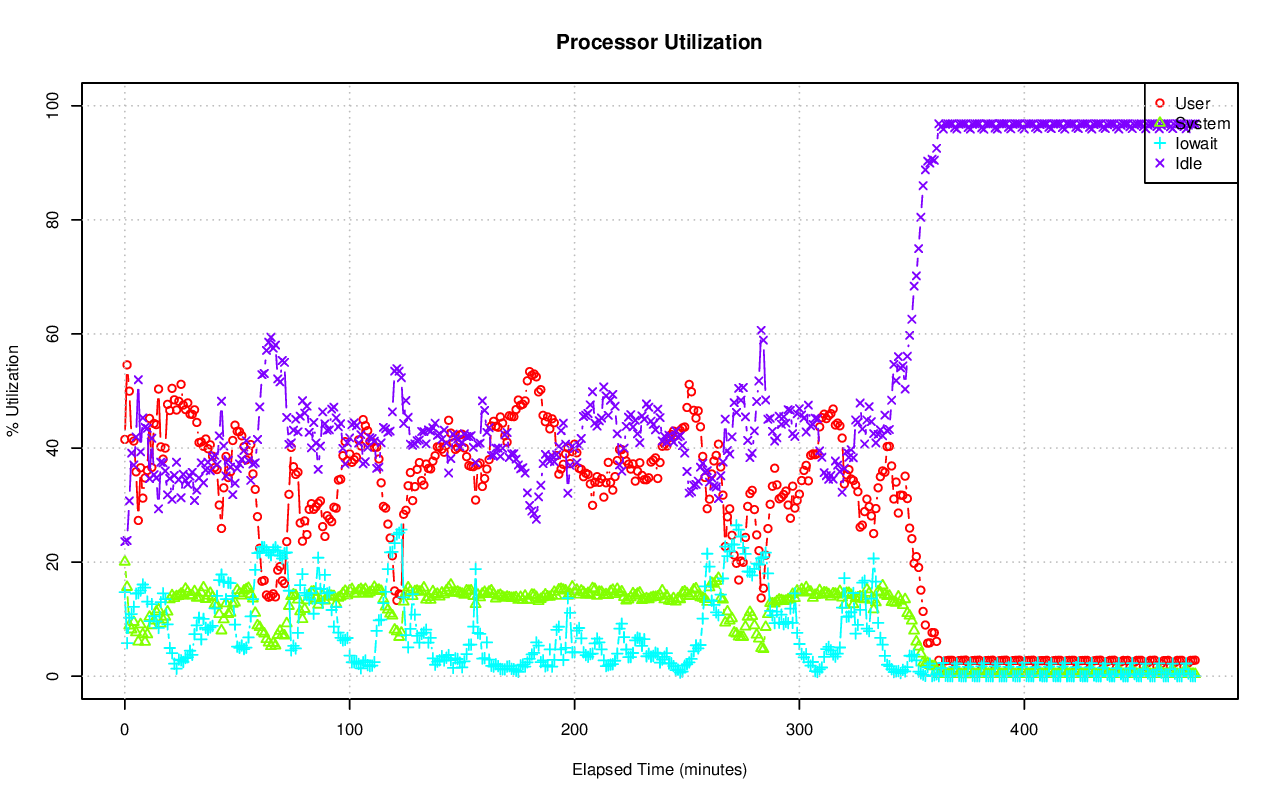

Source data for this figure (header and first rows):
# hostname; interval; timestamp; CPU; %user; %nice; %system; %iowait; %steal; %idle
ip-10-145-11-135.us-west-1.compute.inter…; 60; 1439997791; -1; 41.50; 0.00; 20.05; 14.73; 0.12; 23.59
ip-10-145-11-135.us-west-1.compute.inter…; 60; 1439997791; 0; 38.17; 0.00; 21.31; 24.07; 0.14; 16.30
ip-10-145-11-135.us-west-1.compute.inter…; 60; 1439997791; 1; 47.02; 0.00; 19.16; 19.95; 0.05; 13.82
ip-10-145-11-135.us-west-1.compute.inter…; 60; 1439997791; 2; 42.58; 0.00; 21.32; 13.47; 0.18; 22.45
ip-10-145-11-135.us-west-1.compute.inter…; 60; 1439997791; 3; 43.10; 0.00; 23.89; 18.42; 0.11; 14.48
ip-10-145-11-135.us-west-1.compute.inter…; 60; 1439997791; 4; 47.70; 0.00; 17.82; 18.36; 0.14; 15.98
ip-10-145-11-135.us-west-1.compute.inter…; 60; 1439997791; 5; 43.36; 0.00; 20.68; 10.96; 0.14; 24.86
ip-10-145-11-135.us-west-1.compute.inter…; 60; 1439997791; 6; 44.06; 0.00; 17.64; 15.79; 0.14; 22.37
ip-10-145-11-135.us-west-1.compute.inter…; 60; 1439997791; 7; 46.26; 0.00; 21.79; 14.91; 0.17; 16.86
ip-10-145-11-135.us-west-1.compute.inter…; 60; 1439997791; 8; 36.64; 0.00; 22.35; 22.37; 0.11; 18.54
ip-10-145-11-135.us-west-1.compute.inter…; 60; 1439997791; 9; 31.67; 0.00; 22.12; 17.84; 0.14; 28.23
ip-10-145-11-135.us-west-1.compute.inter…; 60; 1439997791; 10; 42.89; 0.00; 15.32; 20.94; 0.14; 20.70
ip-10-145-11-135.us-west-1.compute.inter…; 60; 1439997791; 11; 38.18; 0.00; 19.22; 18.44; 0.12; 24.03
ip-10-145-11-135.us-west-1.compute.inter…; 60; 1439997791; 12; 45.01; 0.00; 20.38; 19.36; 0.09; 15.16
ip-10-145-11-135.us-west-1.compute.inter…; 60; 1439997791; 13; 30.45; 0.00; 17.84; 26.04; 0.14; 25.52
ip-10-145-11-135.us-west-1.compute.inter…; 60; 1439997791; 14; 27.21; 0.00; 24.05; 24.47; 0.16; 24.11
ip-10-145-11-135.us-west-1.compute.inter…; 60; 1439997791; 15; 33.99; 0.00; 21.47; 21.73; 0.11; 22.71
ip-10-145-11-135.us-west-1.compute.inter…; 60; 1439997791; 16; 44.97; 0.00; 13.99; 9.77; 0.09; 31.18
ip-10-145-11-135.us-west-1.compute.inter…; 60; 1439997791; 17; 36.80; 0.00; 19.44; 11.83; 0.14; 31.79
ip-10-145-11-135.us-west-1.compute.inter…; 60; 1439997791; 18; 32.89; 0.00; 18.83; 10.24; 0.12; 37.91
ip-10-145-11-135.us-west-1.compute.inter…; 60; 1439997791; 19; 37.18; 0.00; 14.25; 12.22; 0.05; 36.29
ip-10-145-11-135.us-west-1.compute.inter…; 60; 1439997791; 20; 37.96; 0.00; 19.77; 7.07; 0.09; 35.11
ip-10-145-11-135.us-west-1.compute.inter…; 60; 1439997791; 21; 43.34; 0.00; 14.76; 12.00; 0.07; 29.83
ip-10-145-11-135.us-west-1.compute.inter…; 60; 1439997791; 22; 47.73; 0.00; 17.72; 5.18; 0.07; 29.30
ip-10-145-11-135.us-west-1.compute.inter…; 60; 1439997791; 23; 38.99; 0.00; 11.56; 15.04; 0.09; 34.32
ip-10-145-11-135.us-west-1.compute.inter…; 60; 1439997791; 24; 39.29; 0.00; 23.43; 9.28; 0.16; 27.85
ip-10-145-11-135.us-west-1.compute.inter…; 60; 1439997791; 25; 44.81; 0.00; 26.24; 7.94; 0.14; 20.87
ip-10-145-11-135.us-west-1.compute.inter…; 60; 1439997791; 26; 55.03; 0.00; 21.42; 3.99; 0.11; 19.46
ip-10-145-11-135.us-west-1.compute.inter…; 60; 1439997791; 27; 51.65; 0.00; 22.77; 4.55; 0.11; 20.93
ip-10-145-11-135.us-west-1.compute.inter…; 60; 1439997791; 28; 29.12; 0.00; 32.71; 29.31; 0.28; 8.58
ip-10-145-11-135.us-west-1.compute.inter…; 60; 1439997791; 29; 50.69; 0.00; 16.82; 6.64; 0.07; 25.77
ip-10-145-11-135.us-west-1.compute.inter…; 60; 1439997791; 30; 48.84; 0.00; 23.72; 7.40; 0.12; 19.92
ip-10-145-11-135.us-west-1.compute.inter…; 60; 1439997791; 31; 49.08; 0.00; 19.43; 13.35; 0.10; 18.03
ip-10-145-11-135.us-west-1.compute.inter…; 60; 1439997851; -1; 54.58; 0.00; 15.62; 5.80; 0.21; 23.79
ip-10-145-11-135.us-west-1.compute.inter…; 60; 1439997851; 0; 58.82; 0.00; 13.87; 3.61; 0.18; 23.52
ip-10-145-11-135.us-west-1.compute.inter…; 60; 1439997851; 1; 54.89; 0.00; 14.60; 2.51; 0.16; 27.84
ip-10-145-11-135.us-west-1.compute.inter…; 60; 1439997851; 2; 55.08; 0.00; 15.69; 2.48; 0.29; 26.46
ip-10-145-11-135.us-west-1.compute.inter…; 60; 1439997851; 3; 51.53; 0.00; 18.99; 2.44; 0.24; 26.80
ip-10-145-11-135.us-west-1.compute.inter…; 60; 1439997851; 4; 43.44; 0.00; 15.67; 1.82; 0.28; 38.79
ip-10-145-11-135.us-west-1.compute.inter…; 60; 1439997851; 5; 49.63; 0.00; 17.15; 4.31; 0.24; 28.67
ip-10-145-11-135.us-west-1.compute.inter…; 60; 1439997851; 6; 52.26; 0.00; 18.02; 1.12; 0.29; 28.30
ip-10-145-11-135.us-west-1.compute.inter…; 60; 1439997851; 7; 47.95; 0.00; 16.29; 2.15; 0.20; 33.41
ip-10-145-11-135.us-west-1.compute.inter…; 60; 1439997851; 8; 50.72; 0.00; 12.21; 10.02; 0.20; 26.86
ip-10-145-11-135.us-west-1.compute.inter…; 60; 1439997851; 9; 45.01; 0.00; 16.06; 10.87; 0.26; 27.80
ip-10-145-11-135.us-west-1.compute.inter…; 60; 1439997851; 10; 53.96; 0.00; 13.98; 6.29; 0.22; 25.56
ip-10-145-11-135.us-west-1.compute.inter…; 60; 1439997851; 11; 55.17; 0.00; 12.74; 7.17; 0.18; 24.74
ip-10-145-11-135.us-west-1.compute.inter…; 60; 1439997851; 12; 56.88; 0.00; 15.36; 13.78; 0.20; 13.78
ip-10-145-11-135.us-west-1.compute.inter…; 60; 1439997851; 13; 38.03; 0.00; 14.31; 16.58; 0.22; 30.87
ip-10-145-11-135.us-west-1.compute.inter…; 60; 1439997851; 14; 45.68; 0.00; 14.12; 12.65; 0.24; 27.32
ip-10-145-11-135.us-west-1.compute.inter…; 60; 1439997851; 15; 52.45; 0.00; 14.64; 9.96; 0.18; 22.76
ip-10-145-11-135.us-west-1.compute.inter…; 60; 1439997851; 16; 60.31; 0.00; 16.41; 0.65; 0.16; 22.47
ip-10-145-11-135.us-west-1.compute.inter…; 60; 1439997851; 17; 58.94; 0.00; 14.54; 1.38; 0.12; 25.02
ip-10-145-11-135.us-west-1.compute.inter…; 60; 1439997851; 18; 59.61; 0.00; 18.03; 1.00; 0.24; 21.13
ip-10-145-11-135.us-west-1.compute.inter…; 60; 1439997851; 19; 56.52; 0.00; 15.68; 2.19; 0.16; 25.45
ip-10-145-11-135.us-west-1.compute.inter…; 60; 1439997851; 20; 63.96; 0.00; 13.28; 0.58; 0.11; 22.07
ip-10-145-11-135.us-west-1.compute.inter…; 60; 1439997851; 21; 50.90; 0.00; 18.30; 1.67; 0.16; 28.96
ip-10-145-11-135.us-west-1.compute.inter…; 60; 1439997851; 22; 58.83; 0.00; 15.32; 1.18; 0.16; 24.50
ip-10-145-11-135.us-west-1.compute.inter…; 60; 1439997851; 23; 61.80; 0.00; 17.37; 0.87; 0.20; 19.76
ip-10-145-11-135.us-west-1.compute.inter…; 60; 1439997851; 24; 62.64; 0.00; 12.65; 5.48; 0.16; 19.07
ip-10-145-11-135.us-west-1.compute.inter…; 60; 1439997851; 25; 60.11; 0.00; 14.40; 5.63; 0.22; 19.64
... 15,681 more rows
